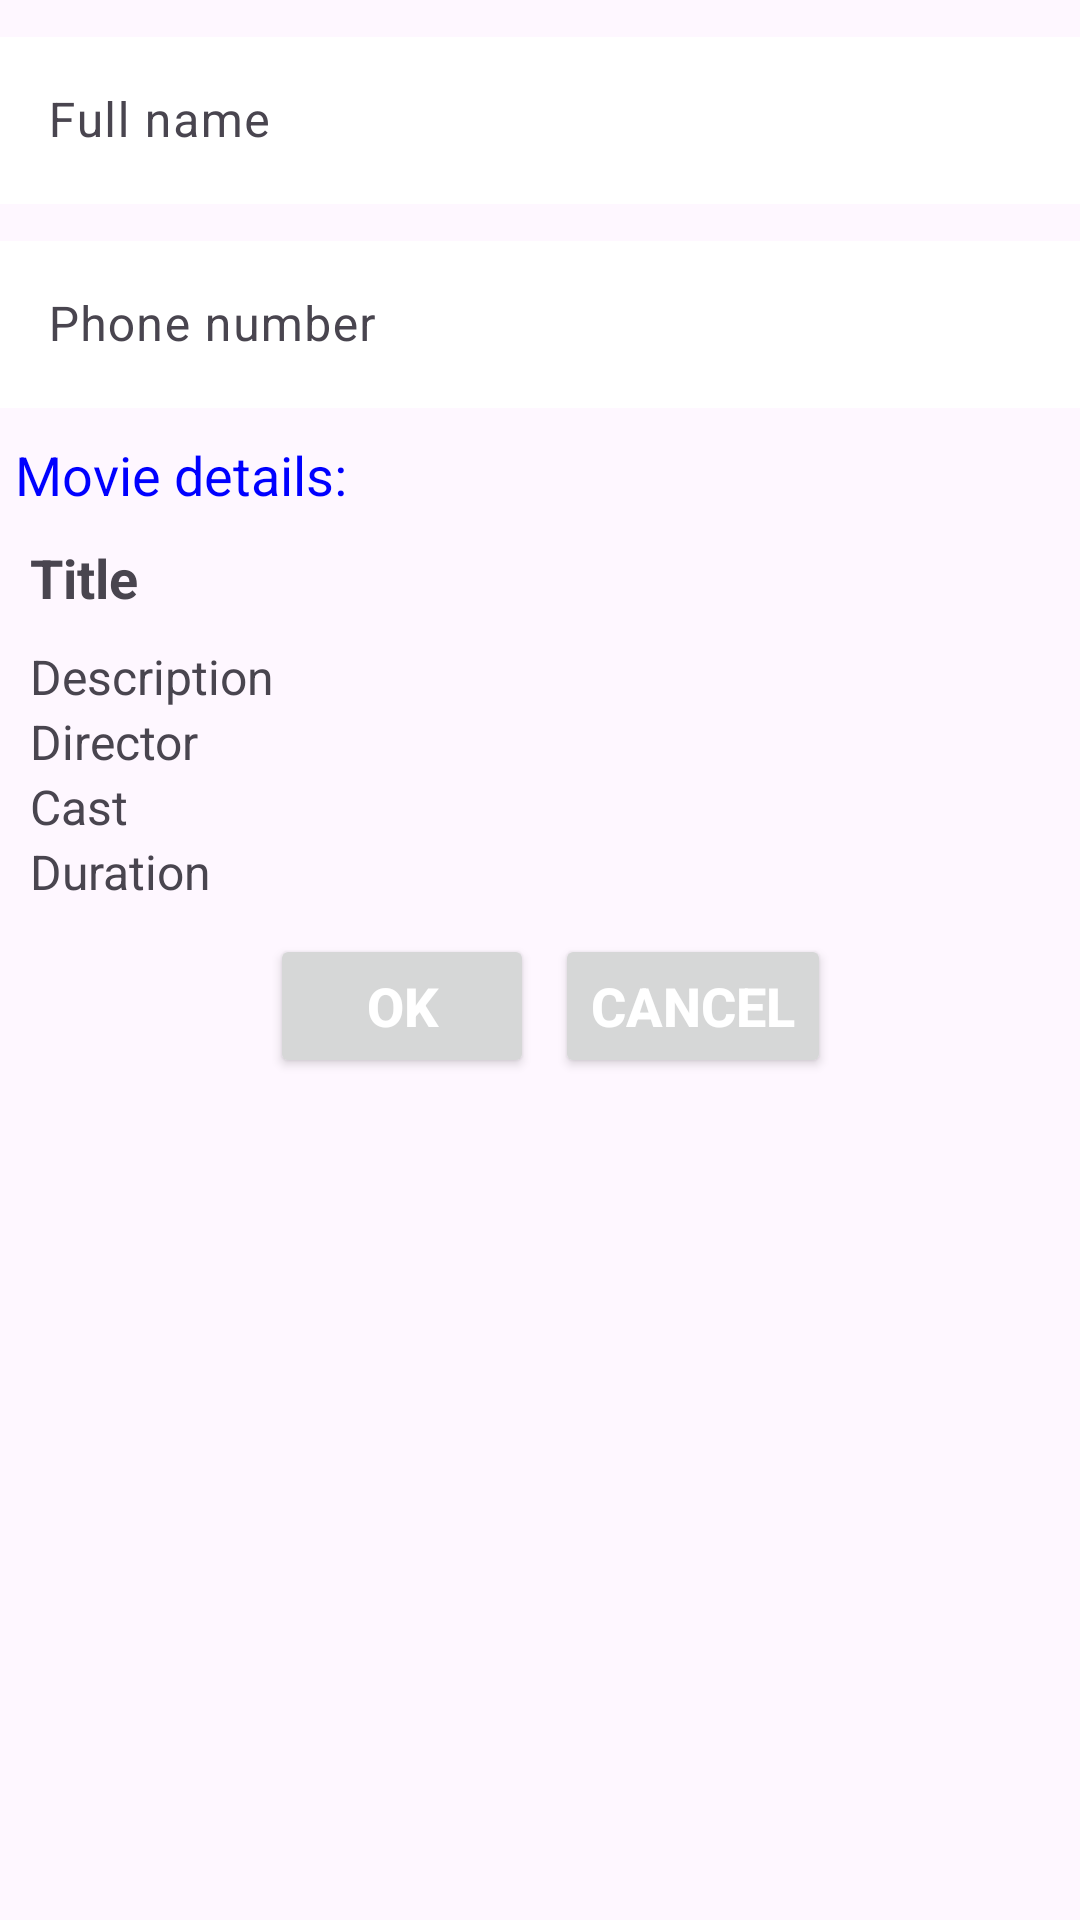

The Android layout XML behind this screen, and the referenced resources:
<!-- AndroidManifest.xml: application theme Theme.BaiTapDuAn -->
<!-- res/layout/movie_booking.xml -->
<?xml version="1.0" encoding="utf-8"?>
<LinearLayout xmlns:android="http://schemas.android.com/apk/res/android"
    xmlns:app="http://schemas.android.com/apk/res-auto"
    xmlns:tools="http://schemas.android.com/tools"
    android:id="@+id/main"
    android:layout_width="match_parent"
    android:layout_height="match_parent"
    android:orientation="vertical"
    tools:context=".ui.MovieBookingActivity">

    <com.google.android.material.textfield.TextInputLayout
        android:id="@+id/layout_customerName"
        android:layout_width="match_parent"
        android:layout_height="wrap_content"
        android:layout_marginTop="7dp"
        app:endIconMode="clear_text">

        <com.google.android.material.textfield.TextInputEditText
            android:id="@+id/edt_customerName"
            android:layout_width="match_parent"
            android:layout_height="wrap_content"
            android:background="@color/white"
            android:hint="Full name"
            android:inputType="text"
            android:textColor="#0000FF" />
    </com.google.android.material.textfield.TextInputLayout>

    <com.google.android.material.textfield.TextInputLayout
        android:id="@+id/layout_phoneNumber"
        android:layout_width="match_parent"
        android:layout_height="wrap_content"
        android:layout_marginTop="7dp"
        app:endIconMode="clear_text">

        <com.google.android.material.textfield.TextInputEditText
            android:id="@+id/edt_phoneNumber"
            android:layout_width="match_parent"
            android:layout_height="wrap_content"
            android:background="@color/white"
            android:hint="Phone number"
            android:inputType="phone"
            android:textColor="#0000FF" />
    </com.google.android.material.textfield.TextInputLayout>

    <TextView
        android:id="@+id/txt_thongtin"
        style="@style/LabelStyle"
        android:text="Movie details:" />

    <TextView
        android:id="@+id/txt_title"
        android:layout_width="match_parent"
        android:layout_height="wrap_content"
        android:layout_marginLeft="10dp"
        android:text="Title"
        android:textSize="18sp"
        android:textStyle="bold" />

    <TextView
        android:id="@+id/txt_description"
        android:layout_width="match_parent"
        android:layout_height="wrap_content"
        android:layout_marginLeft="10dp"
        android:layout_marginTop="10dp"
        android:ellipsize="end"
        android:maxLines="3"
        android:text="Description"
        android:textSize="16sp" />

    <TextView
        android:id="@+id/txt_director"
        android:layout_width="match_parent"
        android:layout_height="wrap_content"
        android:layout_marginLeft="10dp"
        android:text="Director"
        android:textSize="16sp" />

    <TextView
        android:id="@+id/txt_cast"
        android:layout_width="match_parent"
        android:layout_height="wrap_content"
        android:layout_marginLeft="10dp"
        android:text="Cast"
        android:textSize="16sp" />

    <TextView
        android:id="@+id/txt_duration"
        android:layout_width="match_parent"
        android:layout_height="wrap_content"
        android:layout_marginLeft="10dp"
        android:text="Duration"
        android:textSize="16sp" />

    <LinearLayout
        android:layout_width="match_parent"
        android:layout_height="wrap_content"
        android:layout_marginTop="10dp"
        android:gravity="center"
        android:orientation="horizontal">

        <Button
            android:id="@+id/btn_OK"
            style="@style/ButtonStyle"
            android:onClick="OK"
            android:text="OK" />

        <Button
            android:id="@+id/btn_Cancel"
            style="@style/ButtonStyle"
            android:onClick="Cancel"
            android:text="Cancel" />
    </LinearLayout>
</LinearLayout>
<!-- resources referenced by this layout -->
<resources>
  <style name="ButtonStyle" parent="@android:style/TextAppearance.Medium">
          <item name="android:layout_width">wrap_content</item>
          <item name="android:layout_height">wrap_content</item>
          <item name="android:textStyle">bold</item>
          <item name="android:textColor">#FFFFFF</item>
          <item name="android:layout_marginLeft">7dp</item>
      </style>
  <style name="LabelStyle" parent="@android:style/TextAppearance.Medium">
          <item name="android:layout_width">wrap_content</item>
          <item name="android:layout_height">wrap_content</item>
          <item name="android:paddingLeft">5dp</item>
          <item name="android:paddingTop">10dp</item>
          <item name="android:paddingBottom">10dp</item>
          <item name="android:textColor">#0000FF</item>
      </style>
  <style name="Theme.BaiTapDuAn" parent="Base.Theme.BaiTapDuAn" />
  <style name="Base.Theme.BaiTapDuAn" parent="Theme.Material3.DayNight.NoActionBar">
          
          
      </style>
  <!-- not gathered from this repository: default colours our renderer supplied (Android Studio template values) -->
  <color name="white">#FFFFFFFF</color>
</resources>
